5-way image classification set "pill_dataset_split" from GitHub (d2r3v/PillCare); label vocabulary: diltiazem hydrochloride, gabapentin, hydrocodone bitartrate and acetaminophen, lisinopril, metformin hydrochloride.

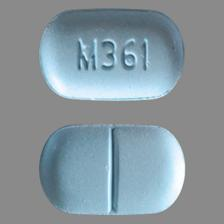
Label: hydrocodone bitartrate and acetaminophen

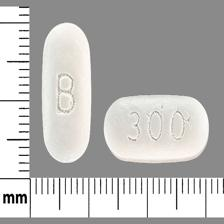
Label: diltiazem hydrochloride

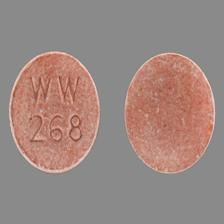
Label: lisinopril

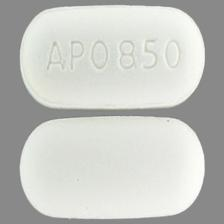
Label: metformin hydrochloride

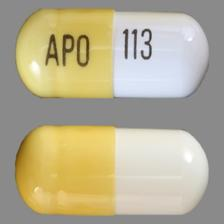
Label: gabapentin

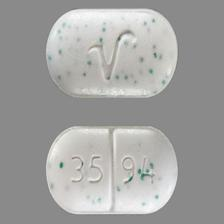
Label: hydrocodone bitartrate and acetaminophen
